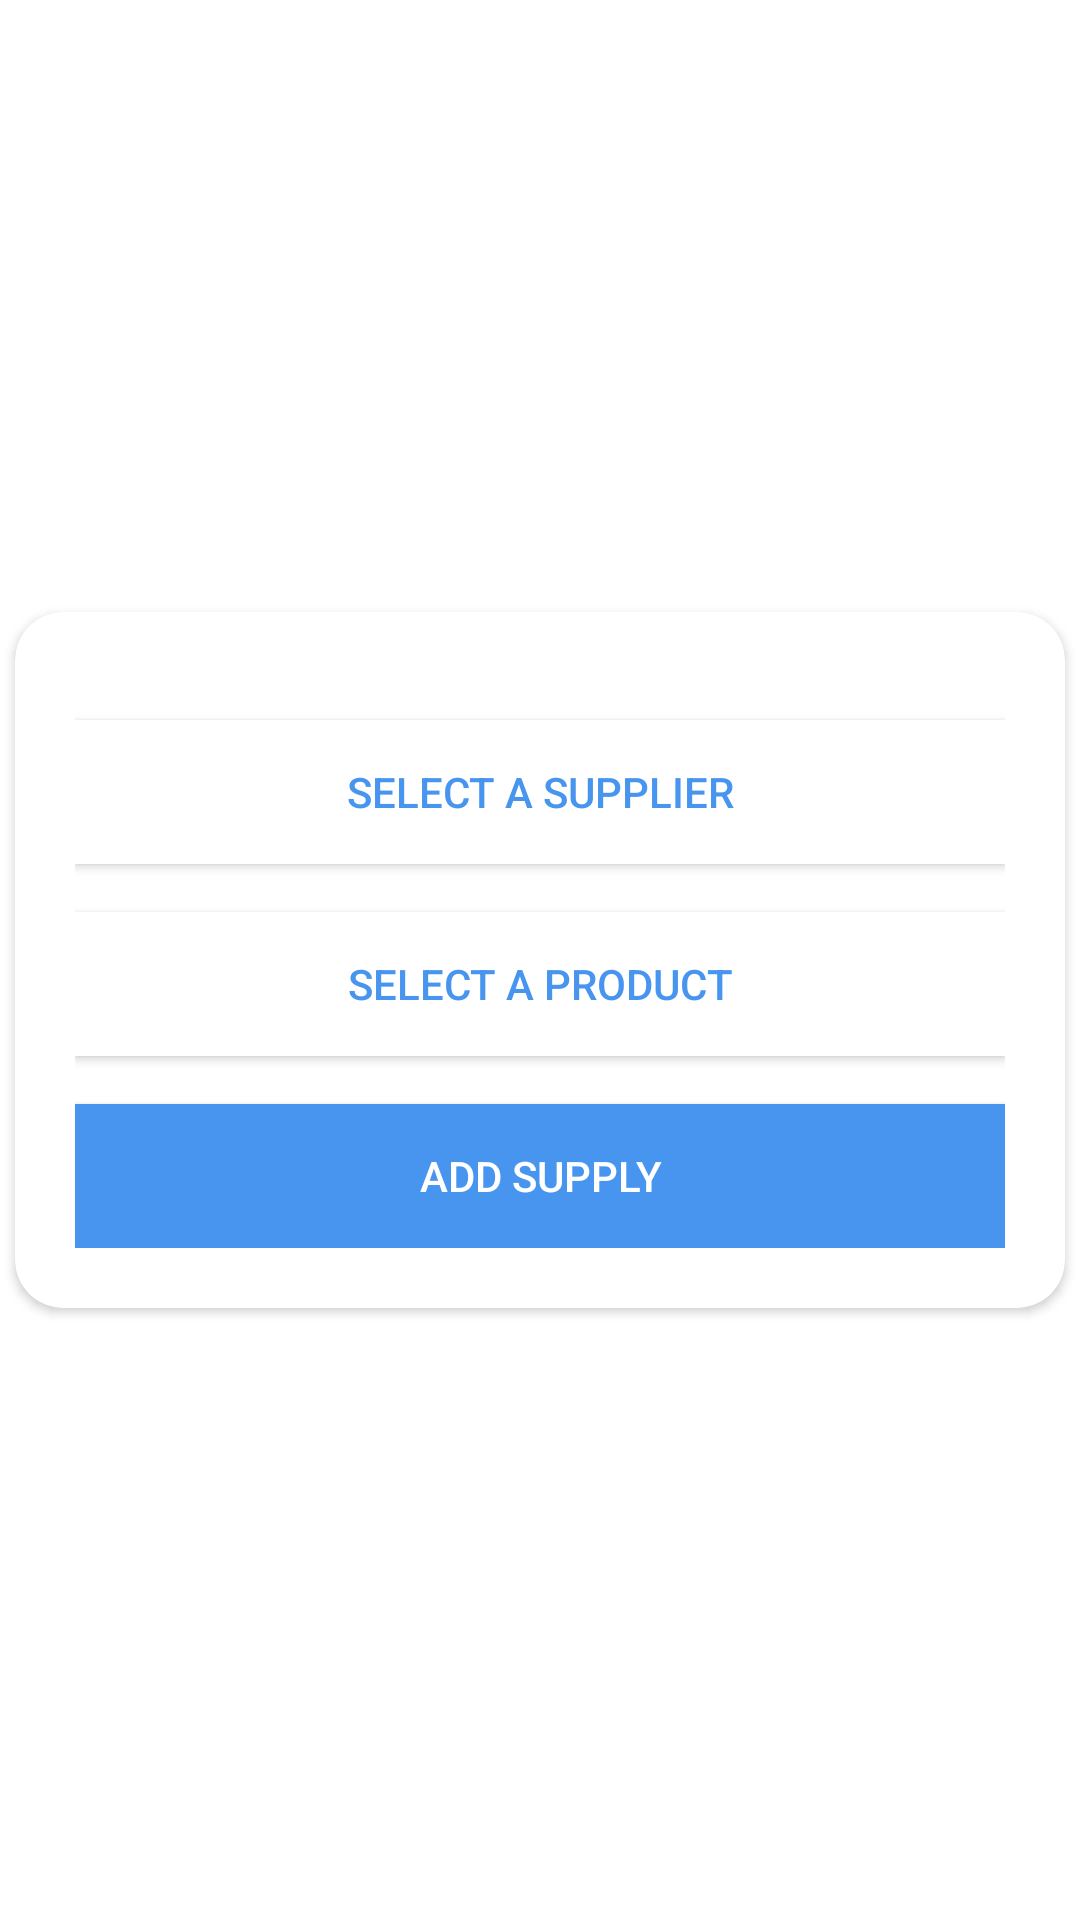

Android layout source for this screen:
<!-- AndroidManifest.xml: application theme Theme.Storehouse -->
<!-- res/layout/dialog_supply_chain.xml -->
<?xml version="1.0" encoding="utf-8"?>
<RelativeLayout xmlns:android="http://schemas.android.com/apk/res/android"
    android:layout_width="match_parent"
    android:layout_height="match_parent"
    xmlns:app="http://schemas.android.com/apk/res-auto">

    <androidx.cardview.widget.CardView
        android:layout_width="350dp"
        android:layout_height="wrap_content"
        android:layout_centerInParent="true"
        app:cardCornerRadius="16dp">

        <androidx.appcompat.widget.LinearLayoutCompat
            android:layout_width="match_parent"
            android:layout_height="match_parent"
            android:orientation="vertical"
            android:gravity="center"
            android:padding="20dp">

            <androidx.appcompat.widget.AppCompatButton
                android:layout_width="match_parent"
                android:layout_height="wrap_content"
                android:id="@+id/chooseSupplierButton"
                android:text="@string/choose_supplier_hint"
                android:layout_marginTop="16dp"
                android:background="@color/secondary_white"
                android:textColor="@color/primary"/>

            <androidx.appcompat.widget.AppCompatButton
                android:layout_width="match_parent"
                android:layout_height="wrap_content"
                android:id="@+id/chooseProductButton"
                android:text="@string/choose_product_hint"
                android:layout_marginTop="16dp"
                android:background="@color/secondary_white"
                android:textColor="@color/primary"/>

            <androidx.appcompat.widget.AppCompatButton
                android:layout_width="match_parent"
                android:layout_height="wrap_content"
                android:id="@+id/addSupplyButton"
                android:text="@string/add_supply_button"
                android:layout_marginTop="16dp"
                android:background="@color/primary"
                android:textColor="@color/secondary_white"/>
        </androidx.appcompat.widget.LinearLayoutCompat>
    </androidx.cardview.widget.CardView>

</RelativeLayout>
<!-- resources referenced by this layout -->
<resources>
  <color name="primary">#4895EF</color>
  <color name="secondary_white">#FFFFFF</color>
  <string name="add_supply_button">Add Supply</string>
  <string name="choose_product_hint">Select a product</string>
  <string name="choose_supplier_hint">Select a supplier</string>
  <style name="Theme.Storehouse" parent="Theme.MaterialComponents.DayNight.DarkActionBar">
          
          <item name="colorPrimary">@color/primary</item>
          <item name="colorPrimaryVariant">@color/primary_light</item>
          <item name="colorOnPrimary">@color/secondary_white</item>
          
          <item name="colorSecondary">@color/secondary_yellow</item>
          <item name="colorSecondaryVariant">@color/secondary_orange</item>
          <item name="colorOnSecondary">@color/secondary_black</item>
          
          <item name="android:statusBarColor" tools:targetApi="l">?attr/colorPrimary</item>
          
      </style>
  <color name="primary_light">#4CC9F0</color>
  <color name="secondary_yellow">#FCBF49</color>
  <color name="secondary_orange">#F77F00</color>
  <color name="secondary_black">#000000</color>
</resources>
